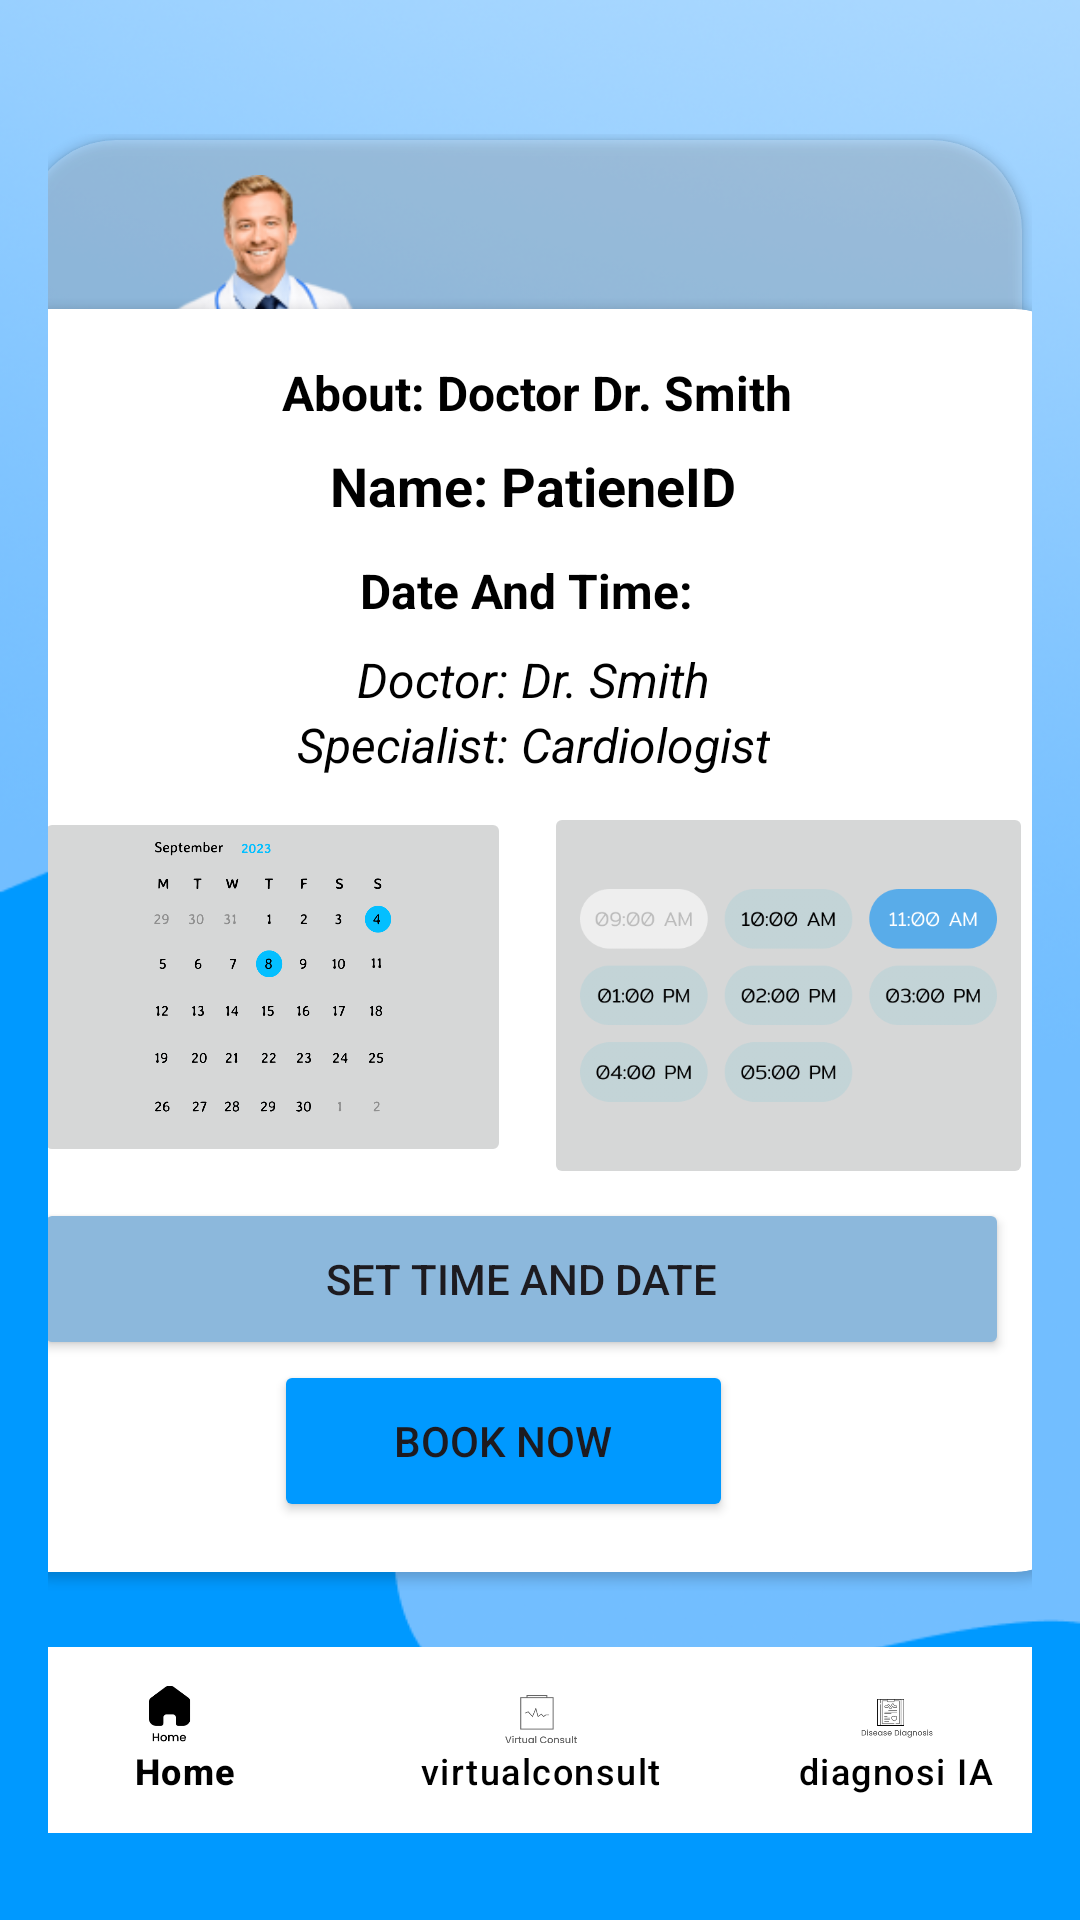

Write the Android layout XML for this screen, with the resource values it uses.
<!-- AndroidManifest.xml: application theme Theme.Healthwave -->
<!-- res/layout/activity_book.xml -->
<androidx.constraintlayout.widget.ConstraintLayout xmlns:android="http://schemas.android.com/apk/res/android"
    xmlns:app="http://schemas.android.com/apk/res-auto"
    xmlns:tools="http://schemas.android.com/tools"
    android:layout_width="match_parent"
    android:layout_height="match_parent"
    android:layout_alignParentStart="true"
    android:layout_alignParentEnd="true"
    android:layout_alignParentBottom="true"
    android:background="@drawable/background"
    android:clipToOutline="true"
    android:padding="16dp"
    android:textAlignment="center"
    tools:context=".DeseaseDiagnosisActivity">

    

    <FrameLayout
        android:id="@+id/frameLayout"
        android:layout_width="343dp"
        android:layout_height="124dp"
        android:layout_marginTop="12dp"
        app:layout_constraintBottom_toBottomOf="parent"
        app:layout_constraintEnd_toEndOf="parent"
        app:layout_constraintHorizontal_bias="0.65"
        app:layout_constraintStart_toStartOf="parent"
        app:layout_constraintTop_toTopOf="parent"
        app:layout_constraintVertical_bias="0.035">

        
        <androidx.cardview.widget.CardView
            android:id="@+id/cardViewDoctorDetails"
            android:layout_width="332dp"
            android:layout_height="126dp"
            android:layout_margin="2dp"
            android:background="@android:color/transparent"
            android:backgroundTint="#3fff"
            android:clipToPadding="true"
            android:elevation="0dp"
            android:foregroundTint="#000000"
            android:padding="10dp"
            app:cardCornerRadius="30dp"
            app:layout_constraintBottom_toTopOf="@+id/bottom_navigation"
            app:layout_constraintEnd_toEndOf="parent">

            <ImageView
                android:id="@+id/doctorCardiology"
                android:layout_width="86dp"
                android:layout_height="132dp"
                android:layout_marginLeft="40dp"
                android:layout_marginTop="-7dp"
                app:srcCompat="@drawable/doctor" />

            <TextView
                android:id="@+id/nameDoctor1"
                android:layout_width="132dp"
                android:layout_height="26dp"
                android:layout_marginLeft="160dp"
                android:layout_marginTop="55dp"
                android:backgroundTint="#00FFFFFF"
                android:text="Name: Dr. Smith"
                android:textColor="@color/black"
                android:textSize="15sp"
                android:textStyle="bold" />

            <TextView
                android:id="@+id/textBelow"
                android:layout_width="154dp"
                android:layout_height="26dp"
                android:layout_marginLeft="160dp"
                android:layout_marginTop="75dp"
                android:backgroundTint="#00FFFFFF"
                android:text="Cardiologist"
                android:textColor="@color/black"
                android:textSize="15sp"
                android:textStyle="bold" />
        </androidx.cardview.widget.CardView>


    </FrameLayout>

    <com.google.android.material.bottomnavigation.BottomNavigationView
        android:id="@+id/bottom_navigation"
        android:layout_width="356dp"
        android:layout_height="62dp"
        android:background="@color/white"
        app:backgroundTint="#FFFFFF"
        app:itemActiveIndicatorStyle="@style/CardView.Light"
        app:itemIconTint="@color/black"
        app:itemTextColor="@color/black"
        app:layout_constraintBottom_toBottomOf="parent"
        app:layout_constraintEnd_toEndOf="parent"
        app:layout_constraintStart_toStartOf="parent"
        app:layout_constraintTop_toTopOf="parent"
        app:layout_constraintVertical_bias="0.976"
        app:menu="@menu/bottom_menu" />

    <androidx.cardview.widget.CardView
        android:id="@+id/cardViewDoctorDetailsBook"
        android:layout_width="365dp"
        android:layout_height="421dp"
        android:layout_marginTop="212dp"
        android:layout_marginBottom="25dp"
        android:elevation="8dp"
        app:cardCornerRadius="22dp"
        app:layout_constraintBottom_toTopOf="@+id/bottom_navigation"
        app:layout_constraintEnd_toEndOf="parent"
        app:layout_constraintHorizontal_bias="0.571"
        app:layout_constraintStart_toStartOf="parent"
        app:layout_constraintTop_toTopOf="parent"
        app:layout_constraintVertical_bias="1.0">

        <LinearLayout
            android:layout_width="match_parent"
            android:layout_height="435dp"
            android:orientation="vertical"
            android:padding="16dp">

            

            <TextView
                android:id="@+id/textViewAboutDoctor"
                android:layout_width="335dp"
                android:layout_height="wrap_content"
                android:layout_marginTop="1dp"
                android:layout_marginBottom="8dp"
                android:gravity="center"
                android:text="About: Doctor Dr. Smith"
                android:textColor="@color/black"
                android:textSize="16sp"
                android:textStyle="bold" />




            <TextView
                android:id="@+id/textPhrase"
                android:layout_width="wrap_content"
                android:layout_height="wrap_content"
                android:layout_gravity="center_horizontal"
                android:text="Name: PatieneID"
                android:textColor="@color/black"
                android:textSize="18sp"
                android:textStyle="bold" />

            <TextView
                android:id="@+id/textDateTime"
                android:layout_width="wrap_content"
                android:layout_height="wrap_content"
                android:layout_gravity="center_horizontal"
                android:layout_marginTop="12dp"
                android:layout_marginBottom="8dp"
                android:text="Date And Time: "
                android:textColor="@color/black"
                android:textSize="16sp"
                android:textStyle="bold" />



            <TextView
                android:id="@+id/textDoctor"
                android:layout_width="wrap_content"
                android:layout_height="wrap_content"
                android:layout_gravity="center_horizontal"
                android:text="Doctor: Dr. Smith"
                android:textColor="@color/black"
                android:textSize="16dp"
                android:textStyle="italic" />

            <TextView
                android:id="@+id/textSpecialist"
                android:layout_width="wrap_content"
                android:layout_height="wrap_content"
                android:layout_gravity="center_horizontal"
                android:layout_marginBottom="10dp"
                android:text="Specialist: Cardiologist"
                android:textColor="@color/black"
                android:textSize="16dp"
                android:textStyle="italic" />


            <ImageButton
                android:id="@+id/imageButtonDate"
                android:layout_width="159dp"
                android:layout_height="120dp"
                android:layout_marginBottom="12dp"
                android:scaleType="centerInside"
                android:src="@drawable/calender" />

            <ImageButton
                android:id="@+id/imageButtonTime"
                android:layout_width="163dp"
                android:layout_height="129dp"
                android:layout_marginLeft="170dp"
                android:layout_marginTop="-134dp"
                android:scaleType="centerInside"
                android:src="@drawable/datetime" />

            <Button
                android:id="@+id/buttonDialog1"
                android:layout_width="325dp"
                android:layout_height="54dp"
                android:layout_marginTop="3dp"
                android:backgroundTint="#8CB8DC"
                android:foregroundTint="#0E2DDA"
                android:text="Set Time And Date" />

            <Button
                android:id="@+id/buttonMakeAppointment"
                android:layout_width="153dp"
                android:layout_height="54dp"
                android:layout_marginLeft="80dp"
                android:layout_marginTop="0dp"
                android:backgroundTint="@color/heatwaveblue"
                android:gravity="center"
                android:text="Book Now" />

        </LinearLayout>


    </androidx.cardview.widget.CardView>
</androidx.constraintlayout.widget.ConstraintLayout>
<!-- resources referenced by this layout -->
<resources>
  <color name="black">#FF000000</color>
  <color name="heatwaveblue">#0099FF</color>
  <color name="white">#FFFFFFFF</color>
  <!-- drawable background: png bitmap (drawable, 170949 bytes) -->
  <!-- drawable calender: png bitmap (drawable, 35049 bytes) -->
  <!-- drawable datetime: png bitmap (drawable, 25563 bytes) -->
  <!-- drawable doctor: png bitmap (drawable, 27426 bytes) -->
  <style name="Theme.Healthwave" parent="Base.Theme.Healthwave" />
  <style name="Base.Theme.Healthwave" parent="Theme.Material3.DayNight.NoActionBar">
          
          
      </style>
</resources>
